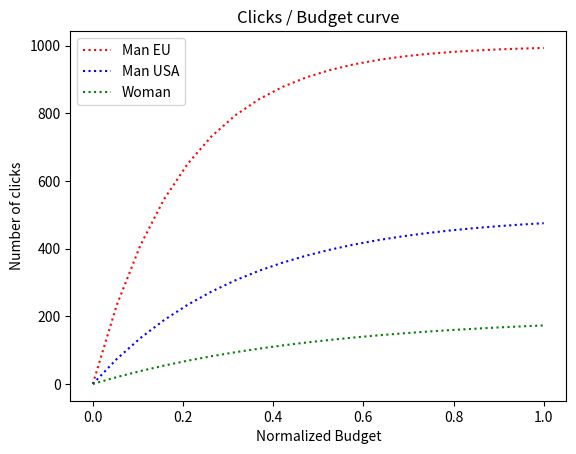

Recreate this plot in Python.
import matplotlib.pyplot as plt
import numpy as np

"""
This file defines the possible functions that map a budget value 
to the corresponding expected number of clicks
"""


def func(x, bound, slope):
    """
    :param x: point to estimate
    :param bound: number of clicks with max budget
    :param slope: slope of the curve
    :return: f(x)
    """
    return (1 - np.exp(-slope * x)) * bound


def func_man_eu(x):
    return func(x, 1000, 5)


def func_man_usa(x):
    return func(x, 500, 3)


def func_woman(x):
    return func(x, 200, 2)


budget = np.linspace(0, 1.0, 20)
plt.figure()
plt.plot(budget, func_man_eu(budget), 'r:', label='Man EU')
plt.plot(budget, func_man_usa(budget), 'b:', label='Man USA')
plt.plot(budget, func_woman(budget), 'g:', label='Woman')
plt.title("Clicks / Budget curve")
plt.xlabel("Normalized Budget")
plt.ylabel("Number of clicks")
plt.legend()
plt.show()



"""
Samples test


def clicks_distr(x, bound, slope, noise_std):
    return func(x, bound, slope) + np.random.normal(0, noise_std, size=func(x, bound, slope).shape)


n_obs = 20
budget = np.linspace(0, 1.0, 20)
x_obs = np.array([])
y_obs = np.array([])
noise_std = 10
bound = 1000  # Number of clicks with max budget
slope = 5.0

for i in range (1, n_obs):
    new_x_obs = np.random.choice(budget, 1)
    new_y_obs = clicks_distr(new_x_obs, bound, slope, noise_std)
    x_obs = np.append(x_obs, new_x_obs)
    y_obs = np.append(y_obs, new_y_obs)
    x_pred = np.atleast_2d(budget).T
    plt.figure(i)
    plt.plot(x_pred, func(x_pred, bound, slope), 'r:', label='func')
    plt.plot(x_obs, y_obs, 'ro', label='obs')
    plt.title("Clicks - budget curve")
    plt.xlabel("Normalized Budget")
    plt.ylabel("Number of clicks")
    plt.show()
"""
